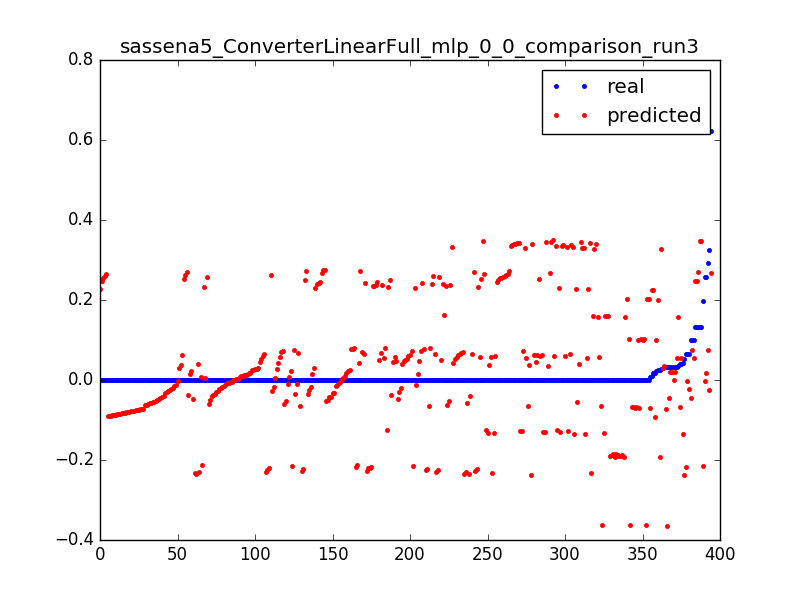

The table this chart was drawn from, first rows:
0.023686515769988235, 0.0988211679378, 0.0031847133757961785
0.000565, 0.09964, 0.006369
0.000624, 0.1005, 0.009554
0.0004656, 0.1013, 0.01274
0.0006696, 0.1021, 0.01592
0.0006098, 0.1029, 0.01911
0.02386, 0.2008, 0.003185
0.001045, 0.2016, 0.006369
0.001031, 0.2024, 0.009554
0.000419, 0.2032, 0.01274
0.01754, 0.2253, 0.003185
0.01107, 0.2261, 0.006369
0.0001967, 0.2269, 0.009554
0.0, 0.2278, 0.01274
0.0001668, 0.2286, 0.01592
4.3201748436476005e-05, 0.2294, 0.01911
6.595981234497676e-05, 0.2302, 0.02229
0.0001338, 0.2311, 0.02548
1.8000728515198336e-05, 0.2319, 0.02866
9.116083226625444e-05, 0.2327, 0.03185
5.914525083565168e-05, 0.2335, 0.03503
5.554510513261201e-05, 0.2343, 0.03822
8.280335116991235e-05, 0.2352, 0.0414
5.554510513261201e-05, 0.236, 0.04459
5.554510513261201e-05, 0.2368, 0.04777
5.760233124863468e-05, 0.2376, 0.05096
8.434627075692935e-05, 0.2385, 0.05414
7.85603223056156e-05, 0.2393, 0.05732
4.3201748436476005e-05, 0.2401, 0.06051
7.354583364781034e-05, 0.2409, 0.06369
6.994568794477068e-05, 0.2418, 0.06688
5.400218554559501e-05, 0.2426, 0.07006
4.3201748436476005e-05, 0.2434, 0.07325
5.554510513261201e-05, 0.2442, 0.07643
9.874685356908802e-05, 0.2451, 0.07962
4.3201748436476005e-05, 0.2459, 0.0828
0.1318, 0.2467, 0.08599
0.1318, 0.2475, 0.08917
0.0, 0.2483, 0.09236
9.874685356908802e-05, 0.2492, 0.09554
5.914525083565168e-05, 0.25, 0.09873
3.960160273343634e-05, 0.2508, 0.1019
9.463240133704269e-05, 0.2516, 0.1051
3.6001457030396673e-06, 0.2525, 0.1083
0.000114, 0.2533, 0.1115
9.874685356908802e-05, 0.2541, 0.1146
0.0, 0.2549, 0.1178
9.874685356908802e-05, 0.2558, 0.121
2.1600874218238002e-05, 0.2566, 0.1242
7.714597935085002e-05, 0.2574, 0.1274
9.874685356908802e-05, 0.2582, 0.1306
0.0, 0.2591, 0.1338
9.874685356908802e-05, 0.2599, 0.1369
7.354583364781034e-05, 0.2607, 0.1401
2.5201019921277672e-05, 0.2615, 0.1433
9.874685356908802e-05, 0.2623, 0.1465
3.6001457030396673e-06, 0.2632, 0.1497
9.514670786604836e-05, 0.264, 0.1529
9.874685356908802e-05, 0.2648, 0.1561
0.0, 0.2656, 0.1592
0.0001215, 0.2665, 0.1624
... 334 more rows
